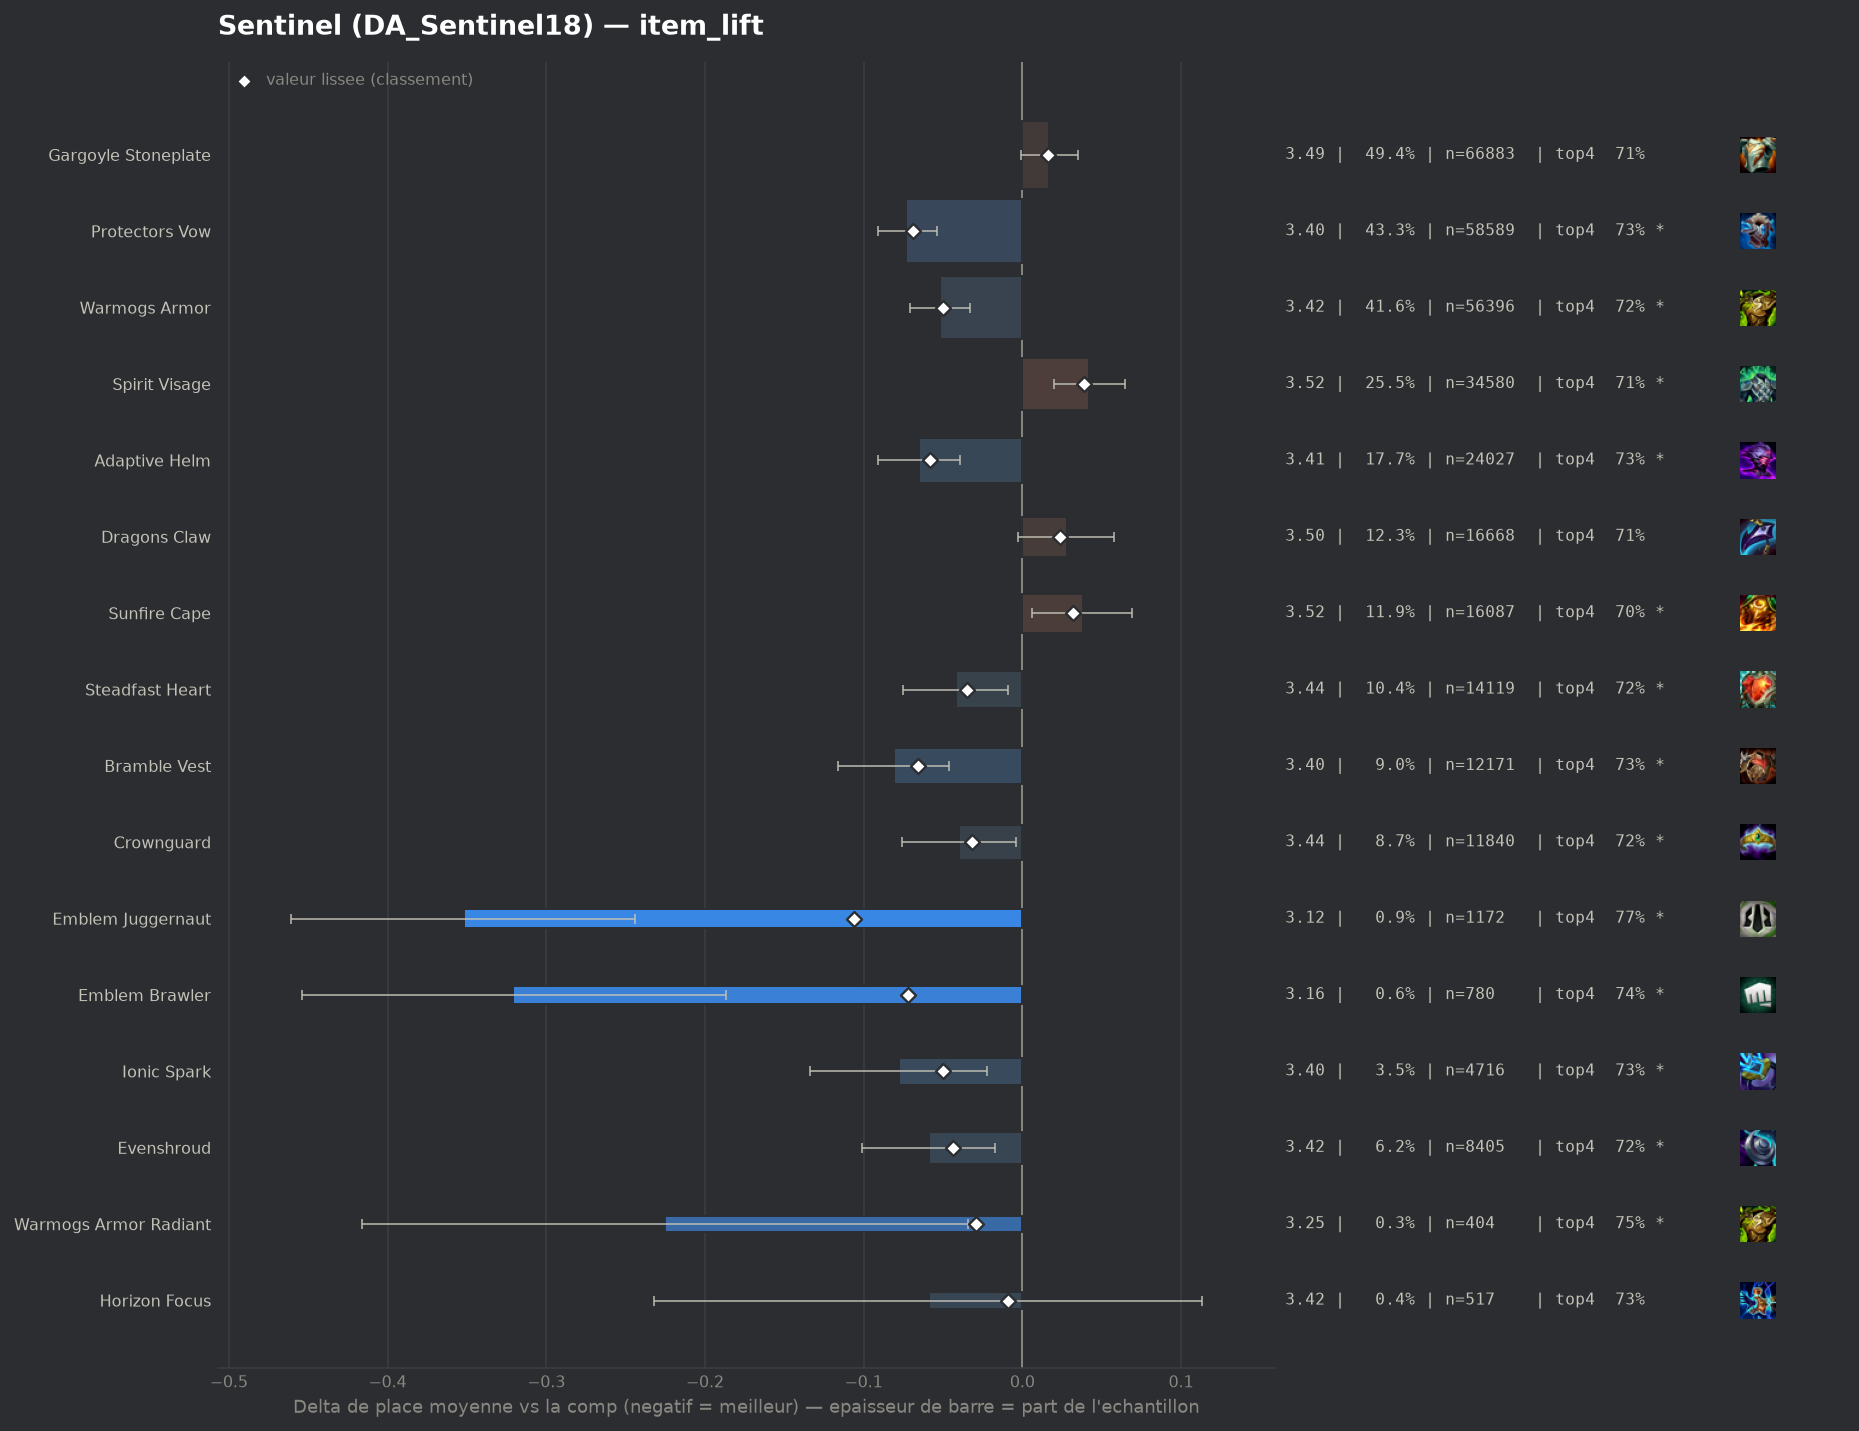

Data behind this chart, as committed beside it:
group, label, n, share, avg_place, shrunk_avg, score, d_avg, d_avg_pess, impact, d_top4, win, top2, top4, sd, z, p, significant
pepite, Emblem Juggernaut, 1172, 0.008654, 3.125, 3.371, -0.106, -0.352, -0.244, 0.0009, 0.0576, 0.2201, 0.4642, 0.7688, 1.884, -6.38, 0.0, True
pepite, Emblem Brawler, 780, 0.005759, 3.156, 3.405, -0.072, -0.321, -0.187, 0.0004, 0.0298, 0.2359, 0.4603, 0.741, 1.898, -4.7, 0.0, True
populaire, Protectors Vow, 58589, 0.4326, 3.405, 3.408, -0.069, -0.073, -0.054, 0.03, 0.017, 0.1741, 0.383, 0.7282, 1.889, -7.73, 0.0, True
populaire, Bramble Vest, 12171, 0.08987, 3.396, 3.411, -0.066, -0.081, -0.046, 0.006, 0.0158, 0.1753, 0.3827, 0.7271, 1.875, -4.56, 1e-05, True
populaire, Adaptive Helm, 24027, 0.1774, 3.412, 3.419, -0.058, -0.065, -0.039, 0.0104, 0.0181, 0.1765, 0.3811, 0.7293, 1.899, -4.89, 0.0, True
populaire, Warmogs Armor, 56396, 0.4164, 3.425, 3.427, -0.05, -0.052, -0.033, 0.0207, 0.0115, 0.1745, 0.3781, 0.7227, 1.897, -5.47, 0.0, True
pepite, Ionic Spark, 4716, 0.03482, 3.399, 3.428, -0.05, -0.078, -0.022, 0.0017, 0.0148, 0.1868, 0.3906, 0.726, 1.924, -2.74, 0.00621, True
pepite, Evenshroud, 8405, 0.06206, 3.418, 3.433, -0.044, -0.059, -0.017, 0.0028, 0.0059, 0.1807, 0.3852, 0.7171, 1.909, -2.74, 0.00621, True
populaire, Steadfast Heart, 14119, 0.1043, 3.435, 3.442, -0.035, -0.042, -0.009, 0.0037, 0.0082, 0.1713, 0.3791, 0.7194, 1.899, -2.51, 0.01195, True
populaire, Crownguard, 11840, 0.08743, 3.437, 3.445, -0.032, -0.04, -0.004, 0.0028, 0.0071, 0.1784, 0.3776, 0.7183, 1.916, -2.17, 0.03014, True
pepite, Warmogs Armor Radiant, 404, 0.002983, 3.252, 3.448, -0.029, -0.225, -0.034, 0.0001, 0.0363, 0.2104, 0.453, 0.7475, 1.955, -2.31, 0.02113, True
pepite, Horizon Focus, 517, 0.003817, 3.418, 3.468, -0.009, -0.059, 0.0, 0.0, 0.0141, 0.2031, 0.3965, 0.7253, 1.999, -0.67, 0.501, False
, Gargoyle Stoneplate Radiant, 247, 0.001824, 3.397, 3.47, -0.007, -0.08, 0.0, 0.0, 0.0013, 0.2267, 0.4008, 0.7126, 1.964, -0.64, 0.5209, False
, Spirit Visage Radiant, 125, 0.000923, 3.368, 3.472, -0.005, -0.109, 0.0, 0.0, 0.0248, 0.152, 0.408, 0.736, 1.813, -0.67, 0.5016, False
, Adaptive Helm Radiant, 44, 0.0003249, 3.477, 3.477, 0.0, 0.0, 0.0, -0.0, -0.0294, 0.1818, 0.3636, 0.6818, 1.828, 0.0, 0.9994, False
, Hullcrusher, 123, 0.0009082, 3.48, 3.477, 0.0, 0.003, 0.0, -0.0, -0.0201, 0.1707, 0.374, 0.6911, 1.914, 0.02, 0.9879, False
, Protectors Vow Radiant, 195, 0.00144, 3.508, 3.479, 0.002, 0.031, 0.0, -0.0, -0.0138, 0.1897, 0.3692, 0.6974, 1.949, 0.22, 0.8264, False
, Steraks Gage, 1169, 0.008632, 3.492, 3.482, 0.004, 0.015, 0.0, -0.0, -0.014, 0.1899, 0.3704, 0.6972, 1.976, 0.26, 0.7985, False
, Aegis Of Dusk, 377, 0.002784, 3.52, 3.482, 0.005, 0.043, 0.0, -0.0, 0.0129, 0.1671, 0.3501, 0.7241, 1.904, 0.44, 0.6626, False
, Titans Resolve, 136, 0.001004, 3.588, 3.482, 0.005, 0.111, 0.0, -0.0, -0.02, 0.1691, 0.3456, 0.6912, 1.912, 0.68, 0.4978, False
, Emblem Elderwood, 66, 0.0004873, 3.788, 3.484, 0.007, 0.311, 0.0, -0.0, -0.1354, 0.2576, 0.3636, 0.5758, 2.266, 1.11, 0.2653, False
, Lightshield Crest, 926, 0.006838, 3.524, 3.489, 0.012, 0.047, 0.0, -0.0001, 0.0037, 0.1609, 0.3531, 0.7149, 1.927, 0.74, 0.4623, False
, Emblem Sprykin, 82, 0.0006055, 3.915, 3.49, 0.013, 0.438, 0.0, -0.0, -0.0161, 0.0976, 0.3049, 0.6951, 2.096, 1.89, 0.05882, False
, Forbidden Idol, 654, 0.004829, 3.552, 3.492, 0.015, 0.075, 0.0, -0.0001, -0.0109, 0.182, 0.3471, 0.7003, 1.964, 0.97, 0.3305, False
, Emblem Coven, 60, 0.000443, 4.15, 3.492, 0.015, 0.673, 0.057, -0.0, -0.1612, 0.2667, 0.3167, 0.55, 2.435, 2.14, 0.0323, True
populaire, Gargoyle Stoneplate, 66883, 0.4939, 3.494, 3.493, 0.016, 0.017, 0.0, -0.008, -0.005, 0.173, 0.3672, 0.7062, 1.929, 1.84, 0.06545, False
, The Indomitable, 1077, 0.007953, 3.546, 3.497, 0.02, 0.069, 0.0, -0.0002, -0.0083, 0.1625, 0.3528, 0.7029, 1.937, 1.16, 0.2448, False
, Bloodthirster, 135, 0.0009968, 3.896, 3.497, 0.02, 0.419, 0.085, -0.0, -0.126, 0.1407, 0.3111, 0.5852, 1.979, 2.46, 0.01387, True
, Aegis Of Dawn, 491, 0.003626, 3.625, 3.5, 0.023, 0.148, 0.0, -0.0001, -0.0249, 0.1548, 0.2974, 0.6864, 1.842, 1.78, 0.07513, False
, Emblem Defender, 309, 0.002282, 3.699, 3.5, 0.023, 0.222, 0.008, -0.0001, -0.0737, 0.1521, 0.3204, 0.6375, 1.915, 2.04, 0.04182, True
populaire, Dragons Claw, 16668, 0.1231, 3.505, 3.501, 0.024, 0.028, 0.0, -0.0029, -0.0031, 0.1597, 0.3595, 0.7081, 1.892, 1.79, 0.07333, False
, Void Gauntlet, 299, 0.002208, 3.786, 3.508, 0.031, 0.309, 0.087, -0.0001, -0.0657, 0.1438, 0.301, 0.6455, 1.96, 2.72, 0.00648, True
populaire, Sunfire Cape, 16087, 0.1188, 3.515, 3.509, 0.032, 0.038, 0.006, -0.0038, -0.0154, 0.1665, 0.3615, 0.6958, 1.91, 2.37, 0.018, True
, Moguls Mail, 1414, 0.01044, 3.573, 3.51, 0.033, 0.096, 0.0, -0.0003, -0.021, 0.1634, 0.3465, 0.6902, 1.917, 1.87, 0.06161, False
populaire, Spirit Visage, 34580, 0.2553, 3.519, 3.516, 0.039, 0.042, 0.02, -0.01, -0.0057, 0.1611, 0.3561, 0.7056, 1.904, 3.67, 0.00025, True
, Component Tear Of The Goddess, 113, 0.0008344, 4.655, 3.524, 0.047, 1.178, 0.803, -0.0, -0.2245, 0.0619, 0.1681, 0.4867, 2.034, 6.15, 0.0, True
, Component Chain Vest, 501, 0.003699, 4.485, 3.634, 0.157, 1.008, 0.823, -0.0006, -0.1982, 0.0998, 0.2056, 0.513, 2.109, 10.68, 0.0, True
, Component Negatron Cloak, 497, 0.00367, 4.68, 3.664, 0.187, 1.203, 1.013, -0.0007, -0.2424, 0.0966, 0.1932, 0.4688, 2.158, 12.41, 0.0, True
, Component Giants Belt, 1126, 0.008314, 4.457, 3.765, 0.288, 0.98, 0.853, -0.0024, -0.1934, 0.1128, 0.2247, 0.5178, 2.176, 15.07, 0.0, True
